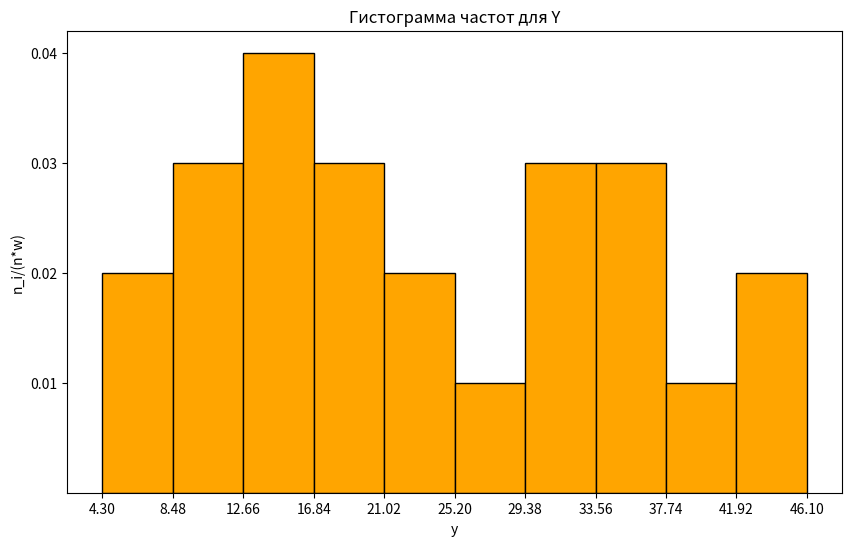

This figure's Python source:
# Гистограмма частот для Y
import matplotlib.pyplot as plt
from matplotlib.ticker import FixedLocator
# набор данных
x_all = [4.30, 8.48, 12.66, 16.84, 21.02, 25.20, 29.38, 33.56, 37.74, 41.92]  # координаты x, к-рые слева от столбиков
x_right = 46.10  # тот x, к-рый идёт после всех столбиков
y_all = [0.02, 0.03, 0.04, 0.03, 0.02, 0.01, 0.03, 0.03, 0.01, 0.02]  # значения столбиков по y, соответствуют x_all
# создание фигуры, на к-рой будут размещаться графики (в нашем случае - один график)
fig = plt.figure(figsize=(10, 6))
p = fig.add_subplot()
# столбчатая диаграмма
width = x_all[1] - x_all[0]  # ширина столбиков по x
p.bar(x_all, y_all, width=width, align="edge", color="orange", linewidth=1.0, edgecolor="black")
# легенда
plt.title("Гистограмма частот для Y")
plt.ylabel("n_i/(n*w)")
plt.xlabel("y")
# отметки на осях (нужны уникальные значения отметок, чтобы не было жирного наслоения на графике => множество set)
x_all_unique, y_all_unique = list(set(x_all + [x_right])), list(set(y_all))  # добавила самое правое значение x_right
p.xaxis.set_major_locator(FixedLocator(x_all_unique))
p.yaxis.set_major_locator(FixedLocator(y_all_unique))
# вывод
plt.show()
